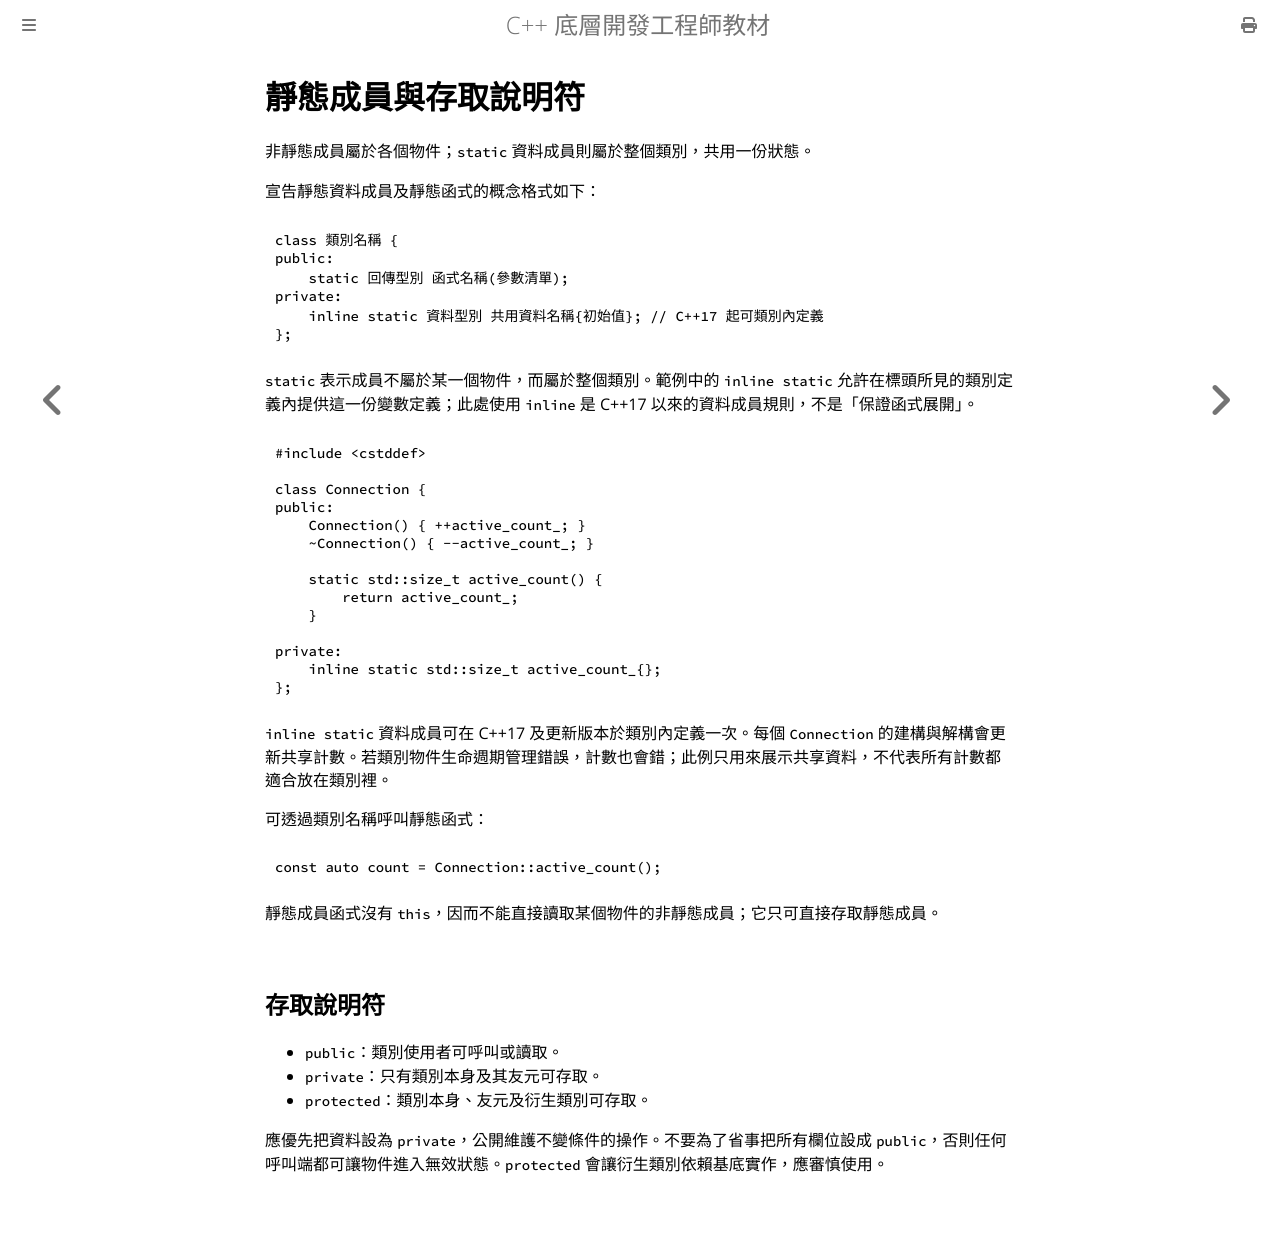

repository: haotingjet-cpu/learn-cpp · page: chapter_7/section_4.html · generator: mdbook

# 靜態成員與存取說明符

非靜態成員屬於各個物件；`static` 資料成員則屬於整個類別，共用一份狀態。

宣告靜態資料成員及靜態函式的概念格式如下：

```cpp
class 類別名稱 {
public:
    static 回傳型別 函式名稱(參數清單);
private:
    inline static 資料型別 共用資料名稱{初始值}; // C++17 起可類別內定義
};
```

`static` 表示成員不屬於某一個物件，而屬於整個類別。範例中的 `inline static` 允許在標頭所見的類別定義內提供這一份變數定義；此處使用 `inline` 是 C++17 以來的資料成員規則，不是「保證函式展開」。

```cpp
#include <cstddef>

class Connection {
public:
    Connection() { ++active_count_; }
    ~Connection() { --active_count_; }

    static std::size_t active_count() {
        return active_count_;
    }

private:
    inline static std::size_t active_count_{};
};
```

`inline static` 資料成員可在 C++17 及更新版本於類別內定義一次。每個 `Connection` 的建構與解構會更新共享計數。若類別物件生命週期管理錯誤，計數也會錯；此例只用來展示共享資料，不代表所有計數都適合放在類別裡。

可透過類別名稱呼叫靜態函式：

```cpp
const auto count = Connection::active_count();
```

靜態成員函式沒有 `this`，因而不能直接讀取某個物件的非靜態成員；它只可直接存取靜態成員。

## 存取說明符

- `public`：類別使用者可呼叫或讀取。
- `private`：只有類別本身及其友元可存取。
- `protected`：類別本身、友元及衍生類別可存取。

應優先把資料設為 `private`，公開維護不變條件的操作。不要為了省事把所有欄位設成 `public`，否則任何呼叫端都可讓物件進入無效狀態。`protected` 會讓衍生類別依賴基底實作，應審慎使用。
